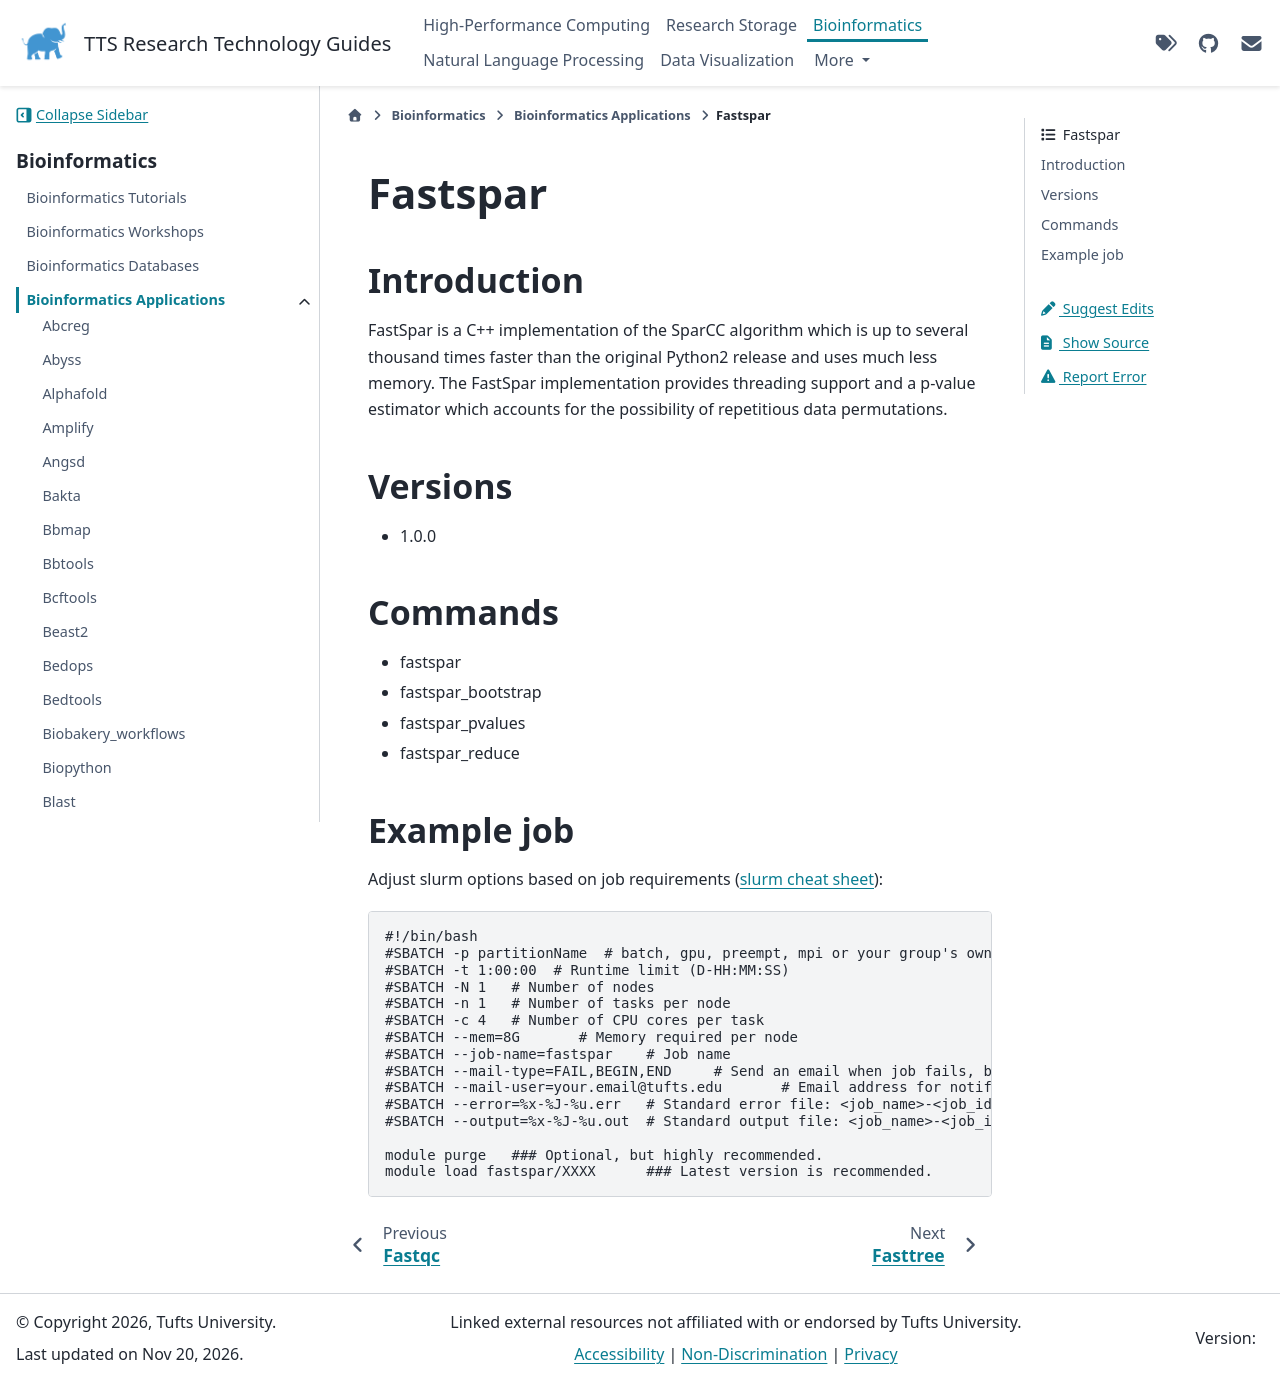

repository: TuftsRT/guides · page: dev/bio/apps/fastspar.html · generator: sphinx

##########
 Fastspar
##########

**************
 Introduction
**************

FastSpar is a C++ implementation of the SparCC algorithm which is up to
several thousand times faster than the original Python2 release and uses
much less memory. The FastSpar implementation provides threading support
and a p-value estimator which accounts for the possibility of
repetitious data permutations.

**********
 Versions
**********

-  1.0.0

**********
 Commands
**********

-  fastspar
-  fastspar_bootstrap
-  fastspar_pvalues
-  fastspar_reduce

*************
 Example job
*************

Adjust slurm options based on job requirements (`slurm cheat sheet
<https://slurm.schedmd.com/pdfs/summary.pdf>`_):

.. code::

   #!/bin/bash
   #SBATCH -p partitionName  # batch, gpu, preempt, mpi or your group's own partition
   #SBATCH -t 1:00:00  # Runtime limit (D-HH:MM:SS)
   #SBATCH -N 1   # Number of nodes
   #SBATCH -n 1   # Number of tasks per node
   #SBATCH -c 4   # Number of CPU cores per task
   #SBATCH --mem=8G       # Memory required per node
   #SBATCH --job-name=fastspar    # Job name
   #SBATCH --mail-type=FAIL,BEGIN,END     # Send an email when job fails, begins, and finishes
   #SBATCH --mail-user=your.email@tufts.edu       # Email address for notifications
   #SBATCH --error=%x-%J-%u.err   # Standard error file: <job_name>-<job_id>-<username>.err
   #SBATCH --output=%x-%J-%u.out  # Standard output file: <job_name>-<job_id>-<username>.out

   module purge   ### Optional, but highly recommended.
   module load fastspar/XXXX      ### Latest version is recommended.
